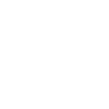
t = 0.00 s
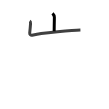
t = 1.75 s
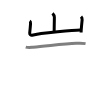
t = 3.50 s
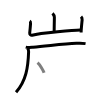
t = 5.50 s
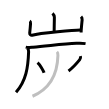
t = 7.25 s
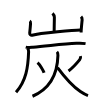
t = 9.00 s

The animated SVG that drew these frames (rendered in a browser with its animation timeline set to each time). Animation: 9 SMIL elements (animate=9); one cycle of 9.00 s.

<svg width="109px" height="109px" viewBox="0 0 px 109px" xmlns="http://www.w3.org/2000/svg" xmlns:xlink="http://www.w3.org/1999/xlink" xml:space="preserve" version="1.1"  baseProfile="full">
<path d="M52.51,13.38c0.99,0.99,1.86,2.62,1.86,3.9c0,1.97-0.19,9.22-0.19,13.98" style="fill:none;stroke:black;stroke-width:3;opacity:0">
  <animate attributeType="CSS" attributeName="opacity" from="0" to="1" begin="0s" dur="1s" repeatCount="Indefinite" fill="freeze" />
</path>
<path d="M29.68,21c0.56,0.33,0.95,1.5,0.87,2.66c-0.17,2.59-0.42,5.47-0.84,9.26c-0.17,1.52,1.09,2.64,2.36,2.28c8.43-2.45,43.33-5.17,48.35-5.3" style="fill:none;stroke:black;stroke-width:3;opacity:0">
  <animate attributeType="CSS" attributeName="opacity" from="0" to="1" begin="1s" dur="1s" repeatCount="Indefinite" fill="freeze" />
</path>
<path d="M81.02,16.62c0.93,0.93,1.23,2,1.12,3.15c-0.28,2.96-0.62,6.15-0.84,9.23c-0.08,1.17-0.15,2.33-0.19,3.46" style="fill:none;stroke:black;stroke-width:3;opacity:0">
  <animate attributeType="CSS" attributeName="opacity" from="0" to="1" begin="2s" dur="1s" repeatCount="Indefinite" fill="freeze" />
</path>
<path d="M25.72,47.15c2.42,0.61,4.94,0.29,7.4,0.11c12.69-0.88,29.83-3.41,43.25-3.89c3.06-0.11,6.15-0.2,9.19,0.26" style="fill:none;stroke:black;stroke-width:3;opacity:0">
  <animate attributeType="CSS" attributeName="opacity" from="0" to="1" begin="3s" dur="1s" repeatCount="Indefinite" fill="freeze" />
</path>
<path d="M27.43,48.16c0.83,0.83,1.23,2.03,1.18,3.58c-0.49,15.14-2.36,28.89-12.56,40.52" style="fill:none;stroke:black;stroke-width:3;opacity:0">
  <animate attributeType="CSS" attributeName="opacity" from="0" to="1" begin="4s" dur="1s" repeatCount="Indefinite" fill="freeze" />
</path>
<path d="M37.54,62.62c2.4,2.09,5.88,8.01,6.53,10.11" style="fill:none;stroke:black;stroke-width:3;opacity:0">
  <animate attributeType="CSS" attributeName="opacity" from="0" to="1" begin="5s" dur="1s" repeatCount="Indefinite" fill="freeze" />
</path>
<path d="M80.4,56.21c0.33,1.17,0.1,2.5-0.66,3.44c-2.61,3.23-7.93,8.93-11.23,11.3" style="fill:none;stroke:black;stroke-width:3;opacity:0">
  <animate attributeType="CSS" attributeName="opacity" from="0" to="1" begin="6s" dur="1s" repeatCount="Indefinite" fill="freeze" />
</path>
<path d="M56.94,51.76c0.9,0.9,1.03,2.23,0.99,3.75C57.25,81.5,44.12,91.25,32.5,96.25" style="fill:none;stroke:black;stroke-width:3;opacity:0">
  <animate attributeType="CSS" attributeName="opacity" from="0" to="1" begin="7s" dur="1s" repeatCount="Indefinite" fill="freeze" />
</path>
<path d="M57.51,67.62c8.25,11.12,15.93,19.16,22.88,23.97c2.25,1.55,4.48,2.91,7.61,3.99" style="fill:none;stroke:black;stroke-width:3;opacity:0">
  <animate attributeType="CSS" attributeName="opacity" from="0" to="1" begin="8s" dur="1s" repeatCount="Indefinite" fill="freeze" />
</path>
</svg>
